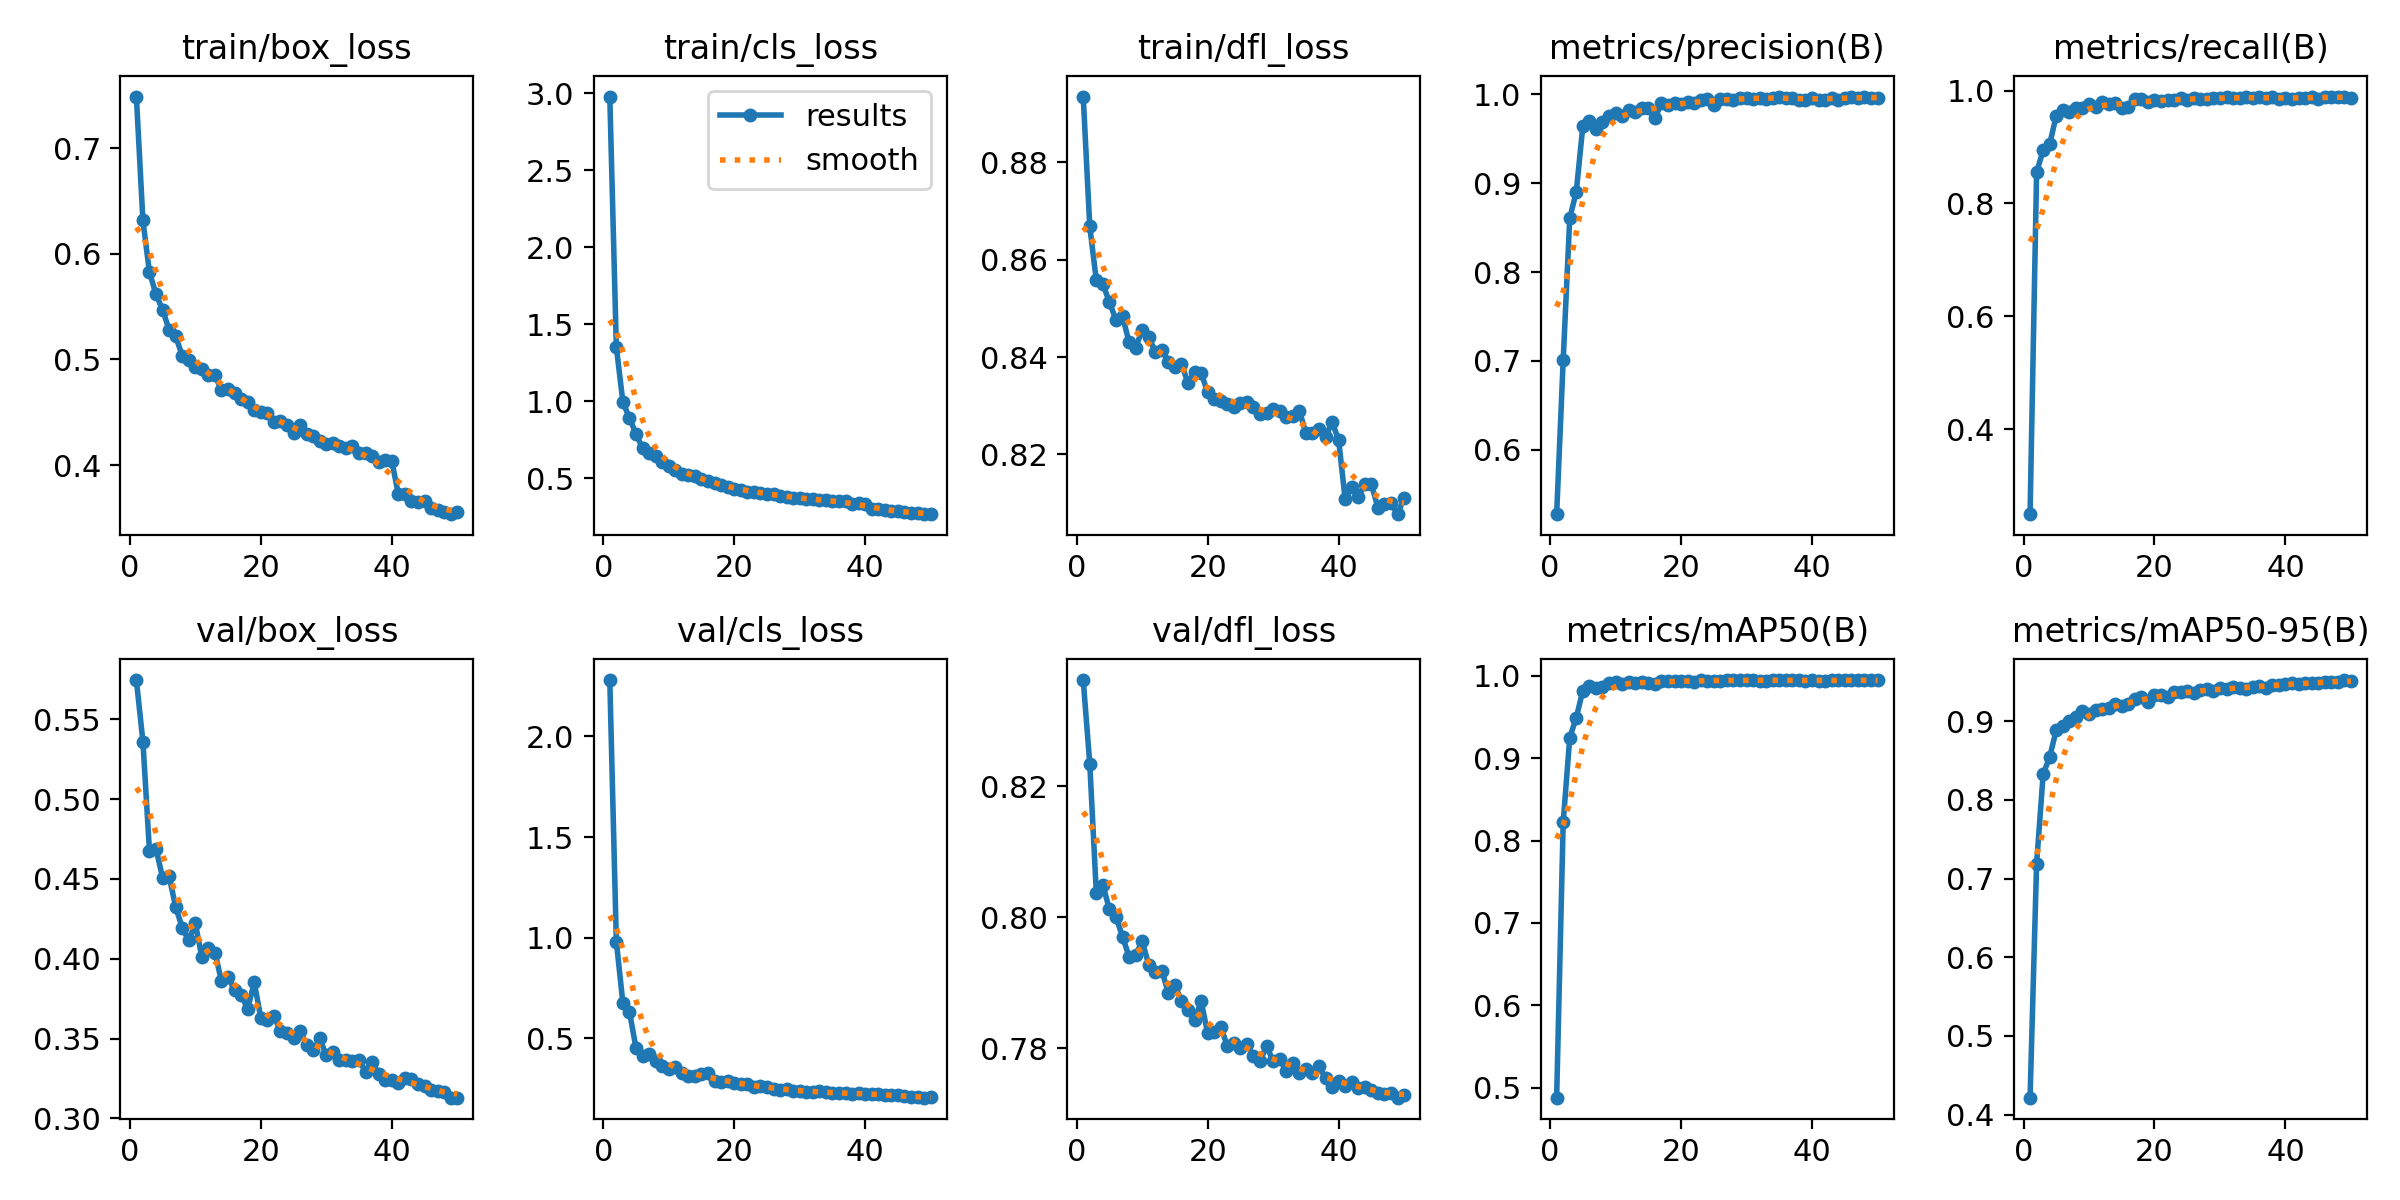

The data file committed next to this chart (first rows):
epoch, time, train/box_loss, train/cls_loss, train/dfl_loss, metrics/precision(B), metrics/recall(B), metrics/mAP50(B), metrics/mAP50-95(B), val/box_loss, val/cls_loss, val/dfl_loss, lr/pg0, lr/pg1, lr/pg2
1, 37.57, 0.7489, 2.98, 0.8935, 0.5275, 0.2491, 0.4881, 0.4214, 0.5745, 2.28, 0.8362, 0.0001938, 0.0001938, 0.0001938
2, 69.36, 0.6316, 1.353, 0.8668, 0.7007, 0.8555, 0.822, 0.719, 0.536, 0.981, 0.8235, 0.0003821, 0.0003821, 0.0003821
3, 99.6, 0.5824, 0.9956, 0.8557, 0.8604, 0.8942, 0.9246, 0.8327, 0.4675, 0.6748, 0.8037, 0.0005626, 0.0005626, 0.0005626
4, 129.7, 0.5619, 0.8931, 0.855, 0.8905, 0.9056, 0.9492, 0.8548, 0.4689, 0.6325, 0.805, 0.0005531, 0.0005531, 0.0005531
5, 160.2, 0.5469, 0.7898, 0.8513, 0.9643, 0.9552, 0.9819, 0.8888, 0.4508, 0.4523, 0.8012, 0.0005414, 0.0005414, 0.0005414
6, 190.1, 0.5282, 0.6967, 0.8476, 0.9703, 0.9652, 0.9875, 0.8943, 0.4516, 0.4108, 0.8001, 0.0005298, 0.0005298, 0.0005298
7, 221, 0.522, 0.6636, 0.8484, 0.9606, 0.9616, 0.9847, 0.9, 0.4325, 0.4224, 0.7971, 0.0005181, 0.0005181, 0.0005181
8, 251.3, 0.5036, 0.6465, 0.843, 0.9687, 0.9687, 0.9861, 0.9054, 0.4195, 0.3867, 0.794, 0.0005065, 0.0005065, 0.0005065
9, 282.9, 0.4998, 0.6089, 0.8419, 0.9755, 0.9687, 0.9906, 0.9126, 0.4115, 0.3627, 0.7942, 0.0004949, 0.0004949, 0.0004949
10, 312.6, 0.4928, 0.5799, 0.8455, 0.9786, 0.9765, 0.9919, 0.9088, 0.4222, 0.3466, 0.7964, 0.0004832, 0.0004832, 0.0004832
11, 342, 0.4912, 0.5522, 0.8441, 0.9758, 0.9703, 0.99, 0.914, 0.401, 0.3567, 0.7928, 0.0004716, 0.0004716, 0.0004716
12, 371.7, 0.4857, 0.5313, 0.8411, 0.9827, 0.9797, 0.9927, 0.916, 0.4068, 0.3292, 0.7917, 0.0004599, 0.0004599, 0.0004599
13, 401.2, 0.4854, 0.524, 0.8415, 0.9806, 0.9768, 0.9914, 0.9163, 0.4039, 0.3149, 0.7919, 0.0004483, 0.0004483, 0.0004483
14, 430.9, 0.4708, 0.5142, 0.839, 0.9851, 0.9776, 0.9921, 0.9224, 0.3858, 0.3132, 0.7885, 0.0004366, 0.0004366, 0.0004366
15, 460.6, 0.4716, 0.4949, 0.8379, 0.9846, 0.9695, 0.9908, 0.9195, 0.3887, 0.3227, 0.7896, 0.000425, 0.000425, 0.000425
16, 489.9, 0.4683, 0.4862, 0.8386, 0.973, 0.9713, 0.9896, 0.9219, 0.3802, 0.3253, 0.7873, 0.0004134, 0.0004134, 0.0004134
17, 520, 0.4629, 0.468, 0.8347, 0.9899, 0.9843, 0.9936, 0.9277, 0.3772, 0.2896, 0.7858, 0.0004017, 0.0004017, 0.0004017
18, 550.7, 0.4598, 0.4552, 0.8369, 0.9885, 0.9842, 0.9941, 0.9311, 0.3686, 0.2823, 0.7843, 0.0003901, 0.0003901, 0.0003901
19, 579.9, 0.4519, 0.4424, 0.8367, 0.9905, 0.98, 0.9932, 0.9248, 0.3852, 0.2894, 0.7872, 0.0003784, 0.0003784, 0.0003784
20, 609.1, 0.4502, 0.4325, 0.8328, 0.9895, 0.9828, 0.9932, 0.9328, 0.363, 0.2789, 0.7823, 0.0003668, 0.0003668, 0.0003668
21, 639, 0.4496, 0.4281, 0.8313, 0.9918, 0.9813, 0.9938, 0.9333, 0.3615, 0.2737, 0.7824, 0.0003552, 0.0003552, 0.0003552
22, 668.7, 0.441, 0.4141, 0.831, 0.9904, 0.9829, 0.9929, 0.9303, 0.364, 0.2712, 0.7833, 0.0003435, 0.0003435, 0.0003435
23, 698.7, 0.4421, 0.4108, 0.8303, 0.9933, 0.9828, 0.9944, 0.937, 0.3547, 0.2603, 0.7804, 0.0003319, 0.0003319, 0.0003319
24, 728.9, 0.4376, 0.4087, 0.8297, 0.9951, 0.9867, 0.9939, 0.9369, 0.3537, 0.2611, 0.7809, 0.0003202, 0.0003202, 0.0003202
25, 758.8, 0.43, 0.3988, 0.8306, 0.9877, 0.9839, 0.994, 0.938, 0.3505, 0.2576, 0.7801, 0.0003086, 0.0003086, 0.0003086
26, 791.9, 0.4378, 0.3986, 0.8308, 0.9944, 0.986, 0.9939, 0.9364, 0.355, 0.25, 0.7807, 0.0002969, 0.0002969, 0.0002969
27, 821.8, 0.4295, 0.3852, 0.8296, 0.9942, 0.985, 0.9943, 0.9392, 0.346, 0.2454, 0.7788, 0.0002853, 0.0002853, 0.0002853
28, 851.7, 0.4278, 0.382, 0.8283, 0.9941, 0.9854, 0.9944, 0.9415, 0.3426, 0.249, 0.7781, 0.0002737, 0.0002737, 0.0002737
29, 882, 0.4228, 0.3753, 0.8285, 0.9958, 0.9874, 0.9946, 0.938, 0.3501, 0.2387, 0.7803, 0.000262, 0.000262, 0.000262
30, 911.5, 0.4203, 0.3713, 0.8293, 0.9961, 0.9861, 0.9947, 0.9426, 0.3395, 0.2404, 0.7781, 0.0002504, 0.0002504, 0.0002504
31, 940.9, 0.4212, 0.3643, 0.8288, 0.9953, 0.9881, 0.9946, 0.9407, 0.3413, 0.2338, 0.7784, 0.0002387, 0.0002387, 0.0002387
32, 970.6, 0.4183, 0.3643, 0.8276, 0.9962, 0.9869, 0.994, 0.943, 0.3367, 0.2348, 0.7765, 0.0002271, 0.0002271, 0.0002271
33, 1000, 0.4158, 0.3605, 0.828, 0.9949, 0.9871, 0.9941, 0.9422, 0.3368, 0.2359, 0.7777, 0.0002154, 0.0002154, 0.0002154
34, 1031, 0.4184, 0.3623, 0.829, 0.9963, 0.9877, 0.9945, 0.9417, 0.3357, 0.2311, 0.7763, 0.0002038, 0.0002038, 0.0002038
35, 1063, 0.4113, 0.3536, 0.8243, 0.9974, 0.9871, 0.9944, 0.9441, 0.3363, 0.2277, 0.7769, 0.0001922, 0.0001922, 0.0001922
36, 1094, 0.4117, 0.3506, 0.8243, 0.996, 0.9886, 0.9945, 0.945, 0.3293, 0.2264, 0.7762, 0.0001805, 0.0001805, 0.0001805
37, 1124, 0.4089, 0.3504, 0.8253, 0.9964, 0.9869, 0.9946, 0.9427, 0.3354, 0.2271, 0.7773, 0.0001689, 0.0001689, 0.0001689
38, 1153, 0.4029, 0.3361, 0.8236, 0.9939, 0.9888, 0.9945, 0.9465, 0.3281, 0.2241, 0.7755, 0.0001572, 0.0001572, 0.0001572
39, 1183, 0.4048, 0.339, 0.8266, 0.9937, 0.985, 0.9939, 0.9464, 0.3241, 0.2306, 0.7741, 0.0001456, 0.0001456, 0.0001456
40, 1213, 0.404, 0.3362, 0.823, 0.9959, 0.9874, 0.9943, 0.9473, 0.324, 0.2227, 0.775, 0.0001339, 0.0001339, 0.0001339
41, 1246, 0.3726, 0.3008, 0.8108, 0.9941, 0.9854, 0.9939, 0.9481, 0.3224, 0.2244, 0.7743, 0.0001223, 0.0001223, 0.0001223
42, 1275, 0.3722, 0.299, 0.8134, 0.9934, 0.9867, 0.9941, 0.9468, 0.3254, 0.2242, 0.7749, 0.0001107, 0.0001107, 0.0001107
43, 1305, 0.3663, 0.2945, 0.8112, 0.9964, 0.9866, 0.9942, 0.9484, 0.3248, 0.2166, 0.7739, 9.90192e-05, 9.90192e-05, 9.90192e-05
44, 1333, 0.3653, 0.2887, 0.8139, 0.9938, 0.9894, 0.9944, 0.9488, 0.3212, 0.2175, 0.774, 8.73768e-05, 8.73768e-05, 8.73768e-05
45, 1362, 0.3664, 0.2873, 0.8139, 0.9962, 0.9855, 0.9942, 0.9488, 0.3202, 0.2163, 0.7737, 7.57344e-05, 7.57344e-05, 7.57344e-05
46, 1390, 0.359, 0.2797, 0.8091, 0.9969, 0.9881, 0.9941, 0.9505, 0.3178, 0.2117, 0.7732, 6.4092e-05, 6.4092e-05, 6.4092e-05
47, 1419, 0.3571, 0.2763, 0.8099, 0.996, 0.9888, 0.9942, 0.9494, 0.3169, 0.2093, 0.773, 5.24496e-05, 5.24496e-05, 5.24496e-05
48, 1447, 0.3552, 0.2727, 0.81, 0.9975, 0.9892, 0.9946, 0.9504, 0.3164, 0.206, 0.7732, 4.08072e-05, 4.08072e-05, 4.08072e-05
49, 1475, 0.3535, 0.2681, 0.8077, 0.9959, 0.9893, 0.9943, 0.9524, 0.313, 0.2051, 0.7725, 2.91648e-05, 2.91648e-05, 2.91648e-05
50, 1503, 0.3555, 0.2685, 0.8111, 0.9962, 0.9872, 0.9944, 0.9518, 0.313, 0.2064, 0.7728, 1.75224e-05, 1.75224e-05, 1.75224e-05
